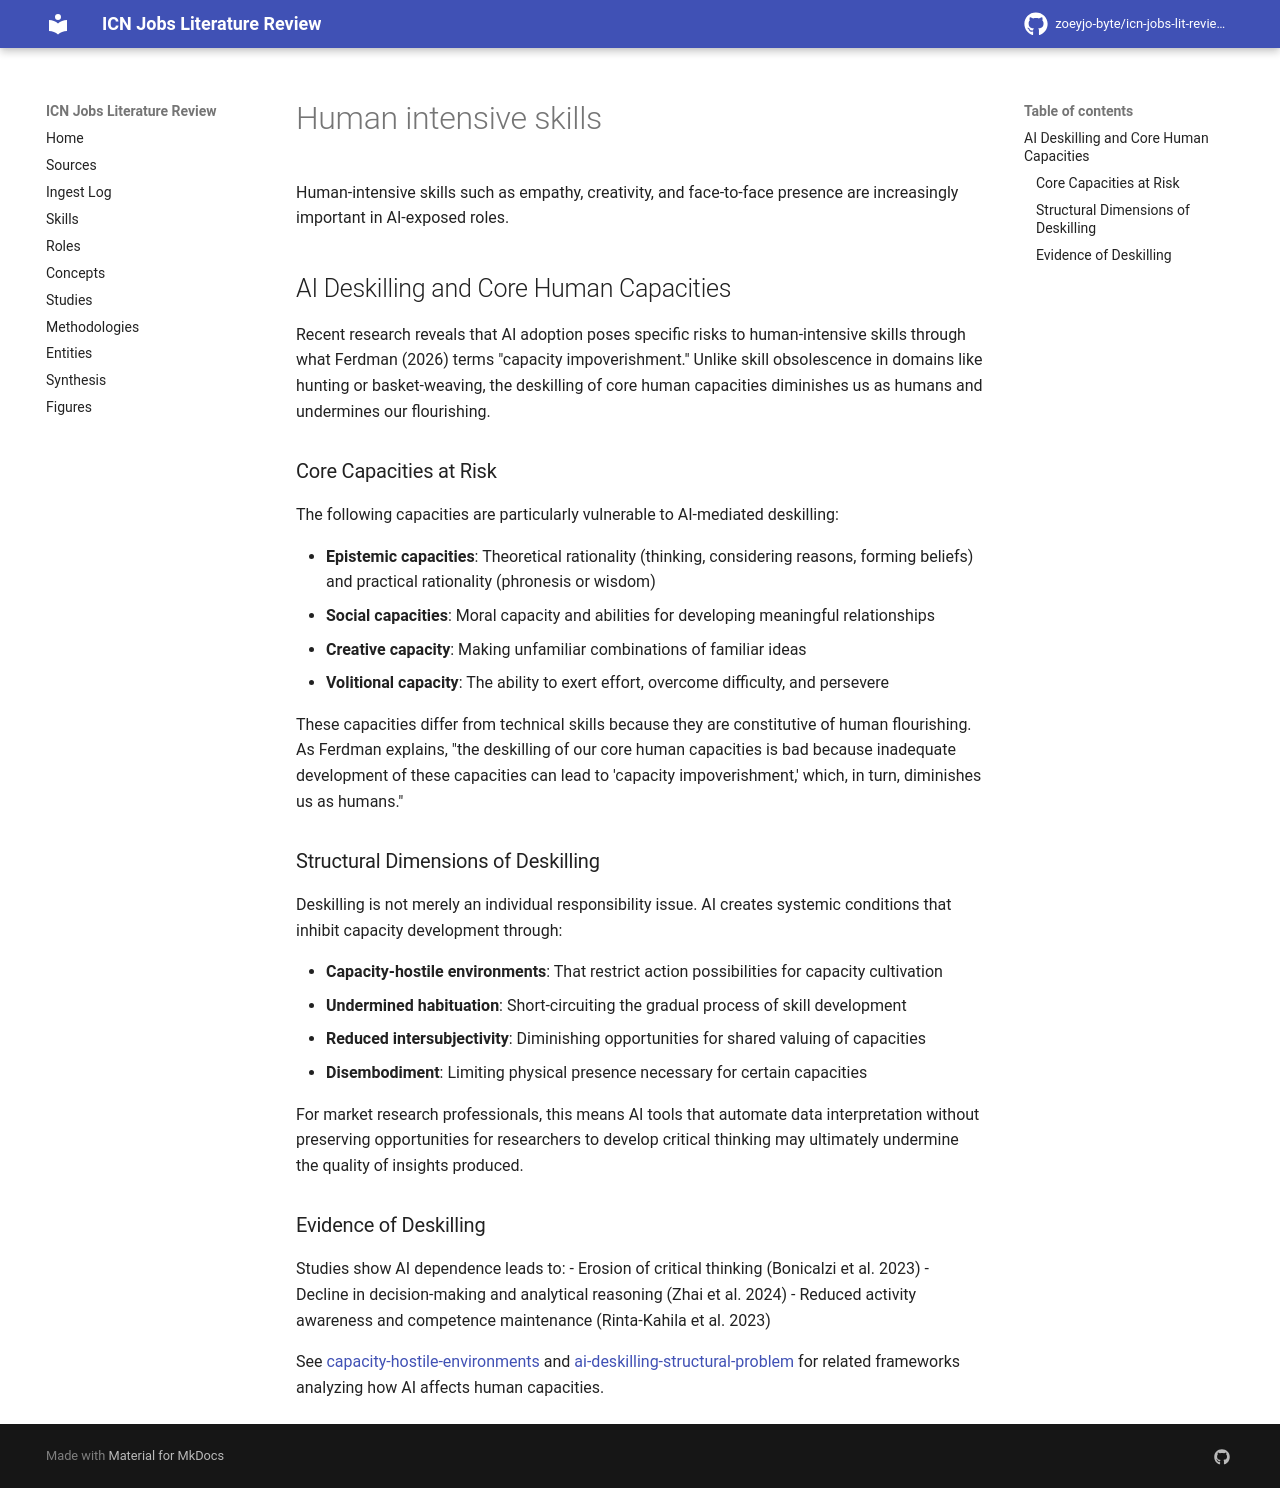

repository: zoeyjo-byte/icn-jobs-lit-review · page: skills/human-intensive-skills/index.html · generator: mkdocs

Human-intensive skills such as empathy, creativity, and face-to-face presence are increasingly important in AI-exposed roles.

## AI Deskilling and Core Human Capacities

Recent research reveals that AI adoption poses specific risks to human-intensive skills through what Ferdman (2026) terms "capacity impoverishment." Unlike skill obsolescence in domains like hunting or basket-weaving, the deskilling of core human capacities diminishes us as humans and undermines our flourishing.

### Core Capacities at Risk

The following capacities are particularly vulnerable to AI-mediated deskilling:

- **Epistemic capacities**: Theoretical rationality (thinking, considering reasons, forming beliefs) and practical rationality (phronesis or wisdom)
- **Social capacities**: Moral capacity and abilities for developing meaningful relationships
- **Creative capacity**: Making unfamiliar combinations of familiar ideas
- **Volitional capacity**: The ability to exert effort, overcome difficulty, and persevere

These capacities differ from technical skills because they are constitutive of human flourishing. As Ferdman explains, "the deskilling of our core human capacities is bad because inadequate development of these capacities can lead to 'capacity impoverishment,' which, in turn, diminishes us as humans."

### Structural Dimensions of Deskilling

Deskilling is not merely an individual responsibility issue. AI creates systemic conditions that inhibit capacity development through:

- **Capacity-hostile environments**: That restrict action possibilities for capacity cultivation
- **Undermined habituation**: Short-circuiting the gradual process of skill development
- **Reduced intersubjectivity**: Diminishing opportunities for shared valuing of capacities
- **Disembodiment**: Limiting physical presence necessary for certain capacities

For market research professionals, this means AI tools that automate data interpretation without preserving opportunities for researchers to develop critical thinking may ultimately undermine the quality of insights produced.

### Evidence of Deskilling

Studies show AI dependence leads to:
- Erosion of critical thinking (Bonicalzi et al. 2023)
- Decline in decision-making and analytical reasoning (Zhai et al. 2024)
- Reduced activity awareness and competence maintenance (Rinta-Kahila et al. 2023)

See [[capacity-hostile-environments]] and [[ai-deskilling-structural-problem]] for related frameworks analyzing how AI affects human capacities.
